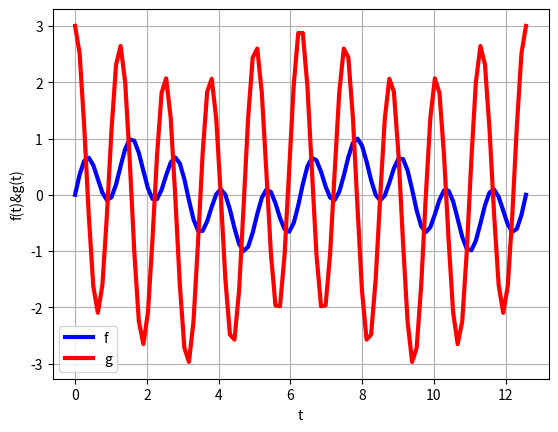

Python code for this plot:
#tarea3B
# [redacted]
import matplotlib.pyplot as plt
import numpy as np
import math
t=np.linspace(0,4*np.pi,100)
m=0.5
n=2.5
f=np.sin(3*t)*np.cos(2*t)
g=m*np.cos(t)+n*np.cos(5*t)
plt.plot(t,f,linewidth=3,color='blue',label='f(x)')
plt.plot(t,g,linewidth=3,color='r',label='g(x)')
plt.legend('fg')
plt.title('')
plt.xlabel('t')
plt.ylabel('f(t)&g(t)')
plt.grid(True)
plt.show()
plt.savefig('2c.png')
